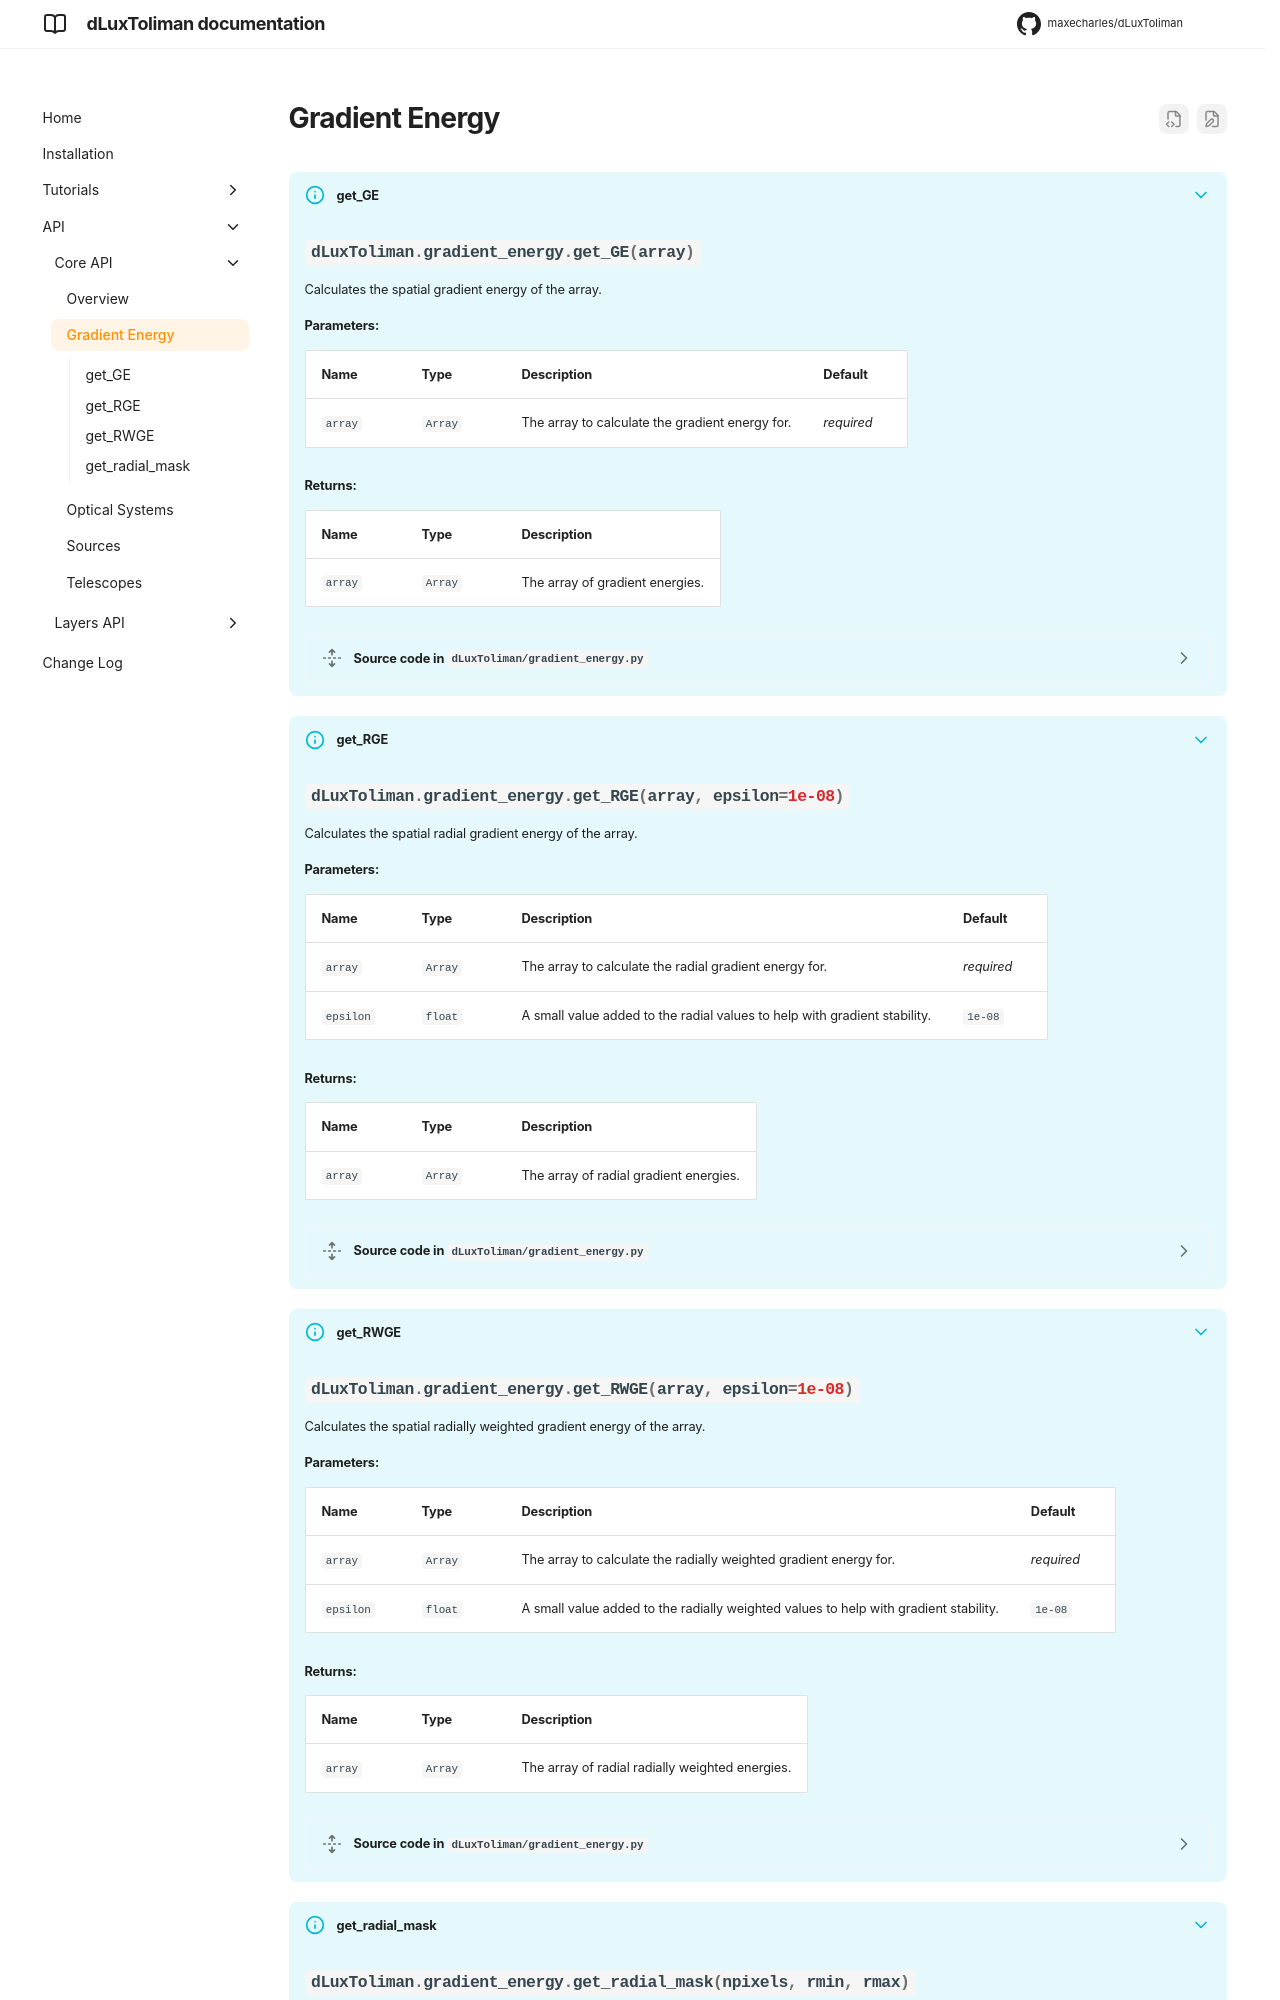

repository: maxecharles/dLuxToliman · page: 0.5.1/API/core/gradient_energy/index.html · generator: mkdocs

# Gradient Energy

???+ info "get_GE"
    ::: dLuxToliman.gradient_energy.get_GE

???+ info "get_RGE"
    ::: dLuxToliman.gradient_energy.get_RGE

???+ info "get_RWGE"
    ::: dLuxToliman.gradient_energy.get_RWGE
